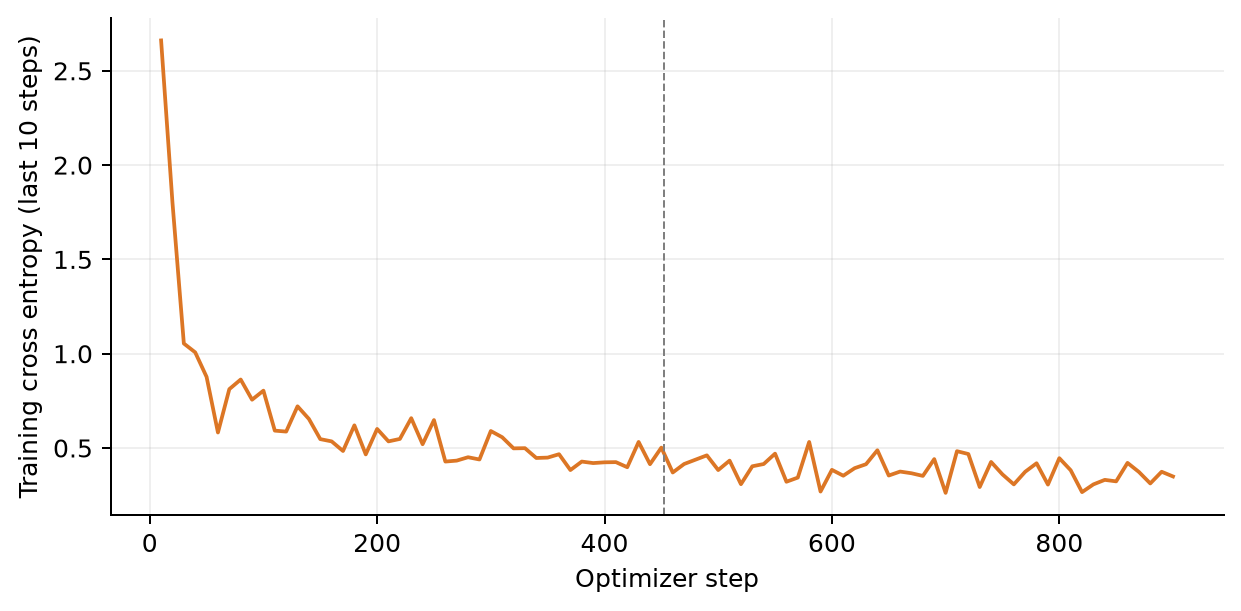

The table this chart was drawn from, first rows:
step, training_cross_entropy
10, 2.661
20, 1.801
30, 1.054
40, 1.007
50, 0.877
60, 0.582
70, 0.812
80, 0.863
90, 0.756
100, 0.804
110, 0.592
120, 0.587
130, 0.721
140, 0.654
150, 0.547
160, 0.535
170, 0.484
180, 0.62
190, 0.466
200, 0.601
210, 0.535
220, 0.548
230, 0.658
240, 0.52
250, 0.648
260, 0.428
270, 0.433
280, 0.451
290, 0.439
300, 0.59
310, 0.557
320, 0.498
330, 0.499
340, 0.447
350, 0.449
360, 0.467
370, 0.383
380, 0.428
390, 0.42
400, 0.424
410, 0.425
420, 0.398
430, 0.532
440, 0.414
450, 0.502
460, 0.37
470, 0.415
480, 0.438
490, 0.461
500, 0.383
510, 0.433
520, 0.308
530, 0.403
540, 0.415
550, 0.47
560, 0.321
570, 0.343
580, 0.532
590, 0.269
600, 0.384
... 30 more rows
